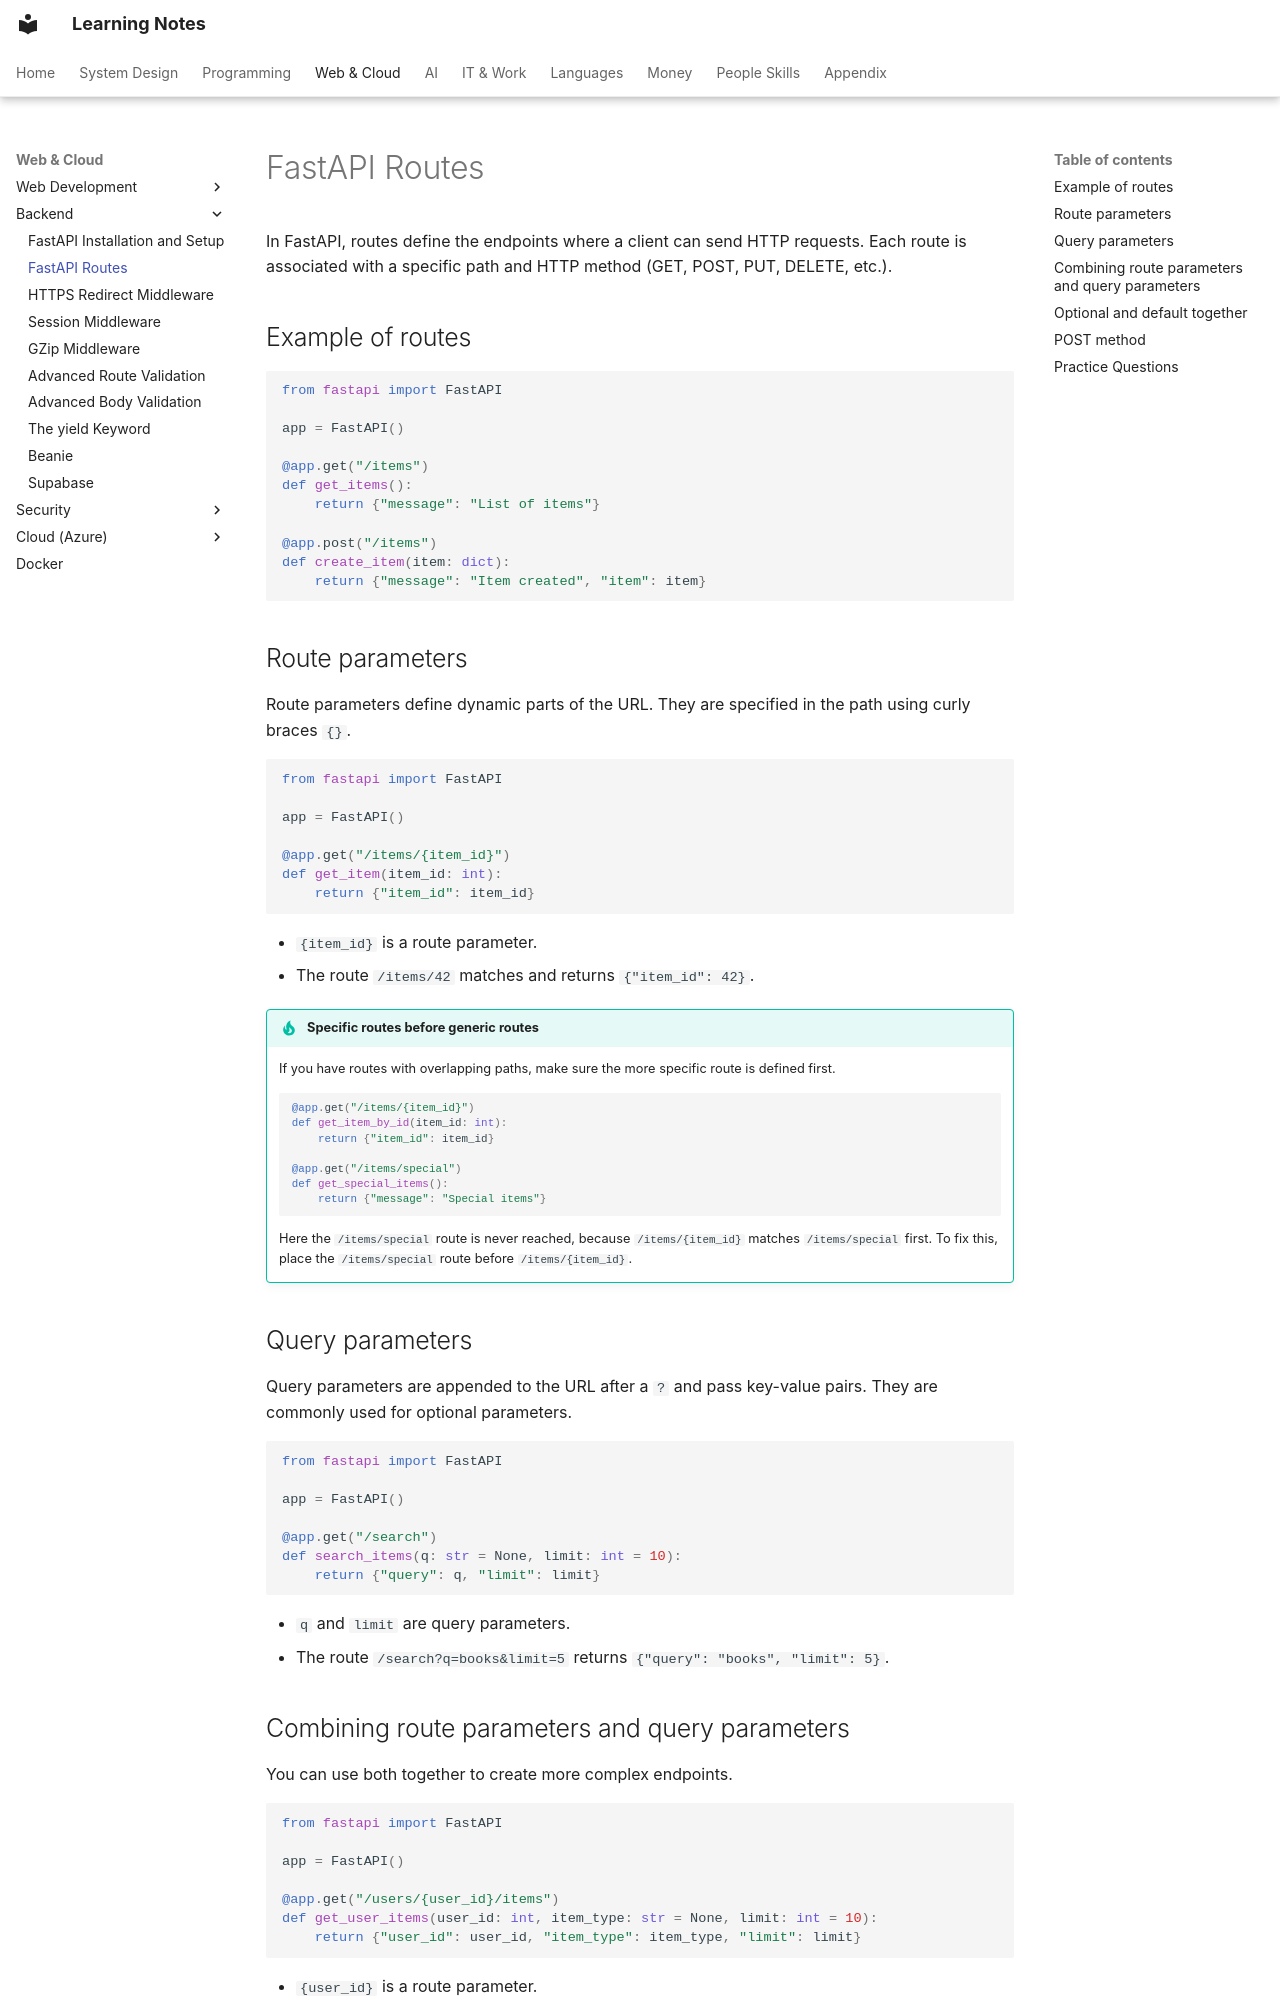

repository: pratham-garg-456/learning-notes · page: coding/backend/fastapi-routes/index.html · generator: mkdocs

---
title: FastAPI Routes
---

# FastAPI Routes

In FastAPI, routes define the endpoints where a client can send HTTP requests. Each route is associated with a specific path and HTTP method (GET, POST, PUT, DELETE, etc.).

## Example of routes

```python
from fastapi import FastAPI

app = FastAPI()

@app.get("/items")
def get_items():
    return {"message": "List of items"}

@app.post("/items")
def create_item(item: dict):
    return {"message": "Item created", "item": item}
```

## Route parameters

Route parameters define dynamic parts of the URL. They are specified in the path using curly braces `{}`.

```python
from fastapi import FastAPI

app = FastAPI()

@app.get("/items/{item_id}")
def get_item(item_id: int):
    return {"item_id": item_id}
```

- `{item_id}` is a route parameter.
- The route `/items/42` matches and returns `{"item_id": 42}`.

!!! tip "Specific routes before generic routes"
    If you have routes with overlapping paths, make sure the more specific route is defined first.

    ```python
    @app.get("/items/{item_id}")
    def get_item_by_id(item_id: int):
        return {"item_id": item_id}

    @app.get("/items/special")
    def get_special_items():
        return {"message": "Special items"}
    ```

    Here the `/items/special` route is never reached, because `/items/{item_id}` matches `/items/special` first. To fix this, place the `/items/special` route before `/items/{item_id}`.

## Query parameters

Query parameters are appended to the URL after a `?` and pass key-value pairs. They are commonly used for optional parameters.

```python
from fastapi import FastAPI

app = FastAPI()

@app.get("/search")
def search_items(q: str = None, limit: int = 10):
    return {"query": q, "limit": limit}
```

- `q` and `limit` are query parameters.
- The route `/search?q=books&limit=5` returns `{"query": "books", "limit": 5}`.

## Combining route parameters and query parameters

You can use both together to create more complex endpoints.

```python
from fastapi import FastAPI

app = FastAPI()

@app.get("/users/{user_id}/items")
def get_user_items(user_id: int, item_type: str = None, limit: int = 10):
    return {"user_id": user_id, "item_type": item_type, "limit": limit}
```

- `{user_id}` is a route parameter.
- `item_type` and `limit` are query parameters.
- The route `/users/123/items?item_type=book&limit=5` returns:

```json
{"user_id": 123, "item_type": "book", "limit": 5}
```
